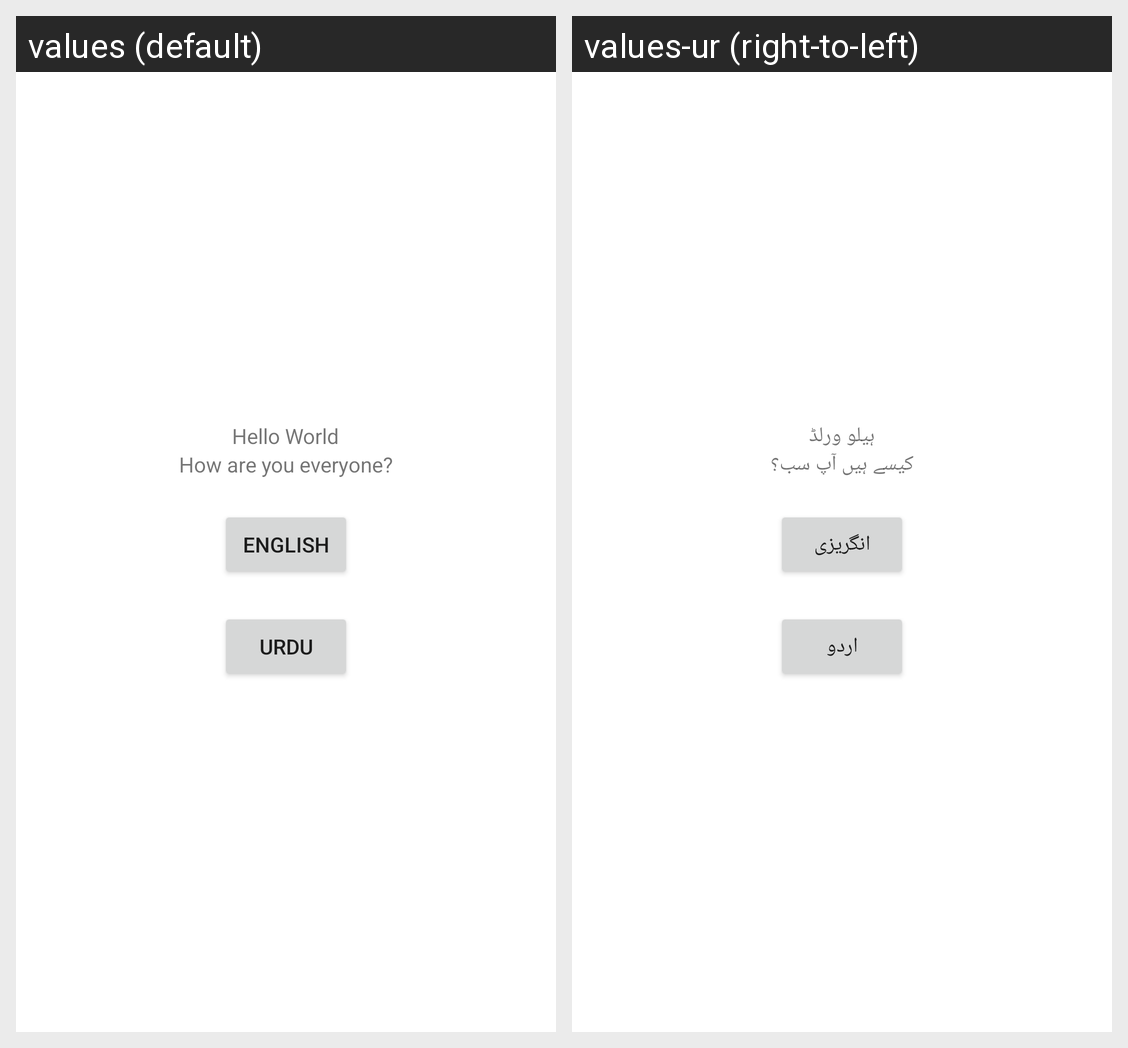

This grid shows one Android layout under two languages. Give, for every string resource on the screen, its name, the default text and each shown locale's text.
Android screen res/layout/activity_main.xml rendered under 2 locales, left to right: values (default), values-ur (right-to-left). Device: Nexus 5 (rendered at 1080×1920; each locale shown at half size, 540×960, under a caption strip naming it); theme Theme.LanguageChanger.
Strings drawn on this screen, with the default value and each locale's value (text and hints the layout hard-codes, and strings that could not be matched under every locale, appear in the picture but are not listed):

hello_world
  values: Hello World
  values-ur: ہیلو ورلڈ

how_are_you_everyone
  values: How are you everyone?
  values-ur: کیسے ہیں آپ سب؟

english
  values: English
  values-ur: انگریزی

urdu
  values: Urdu
  values-ur: اردو
